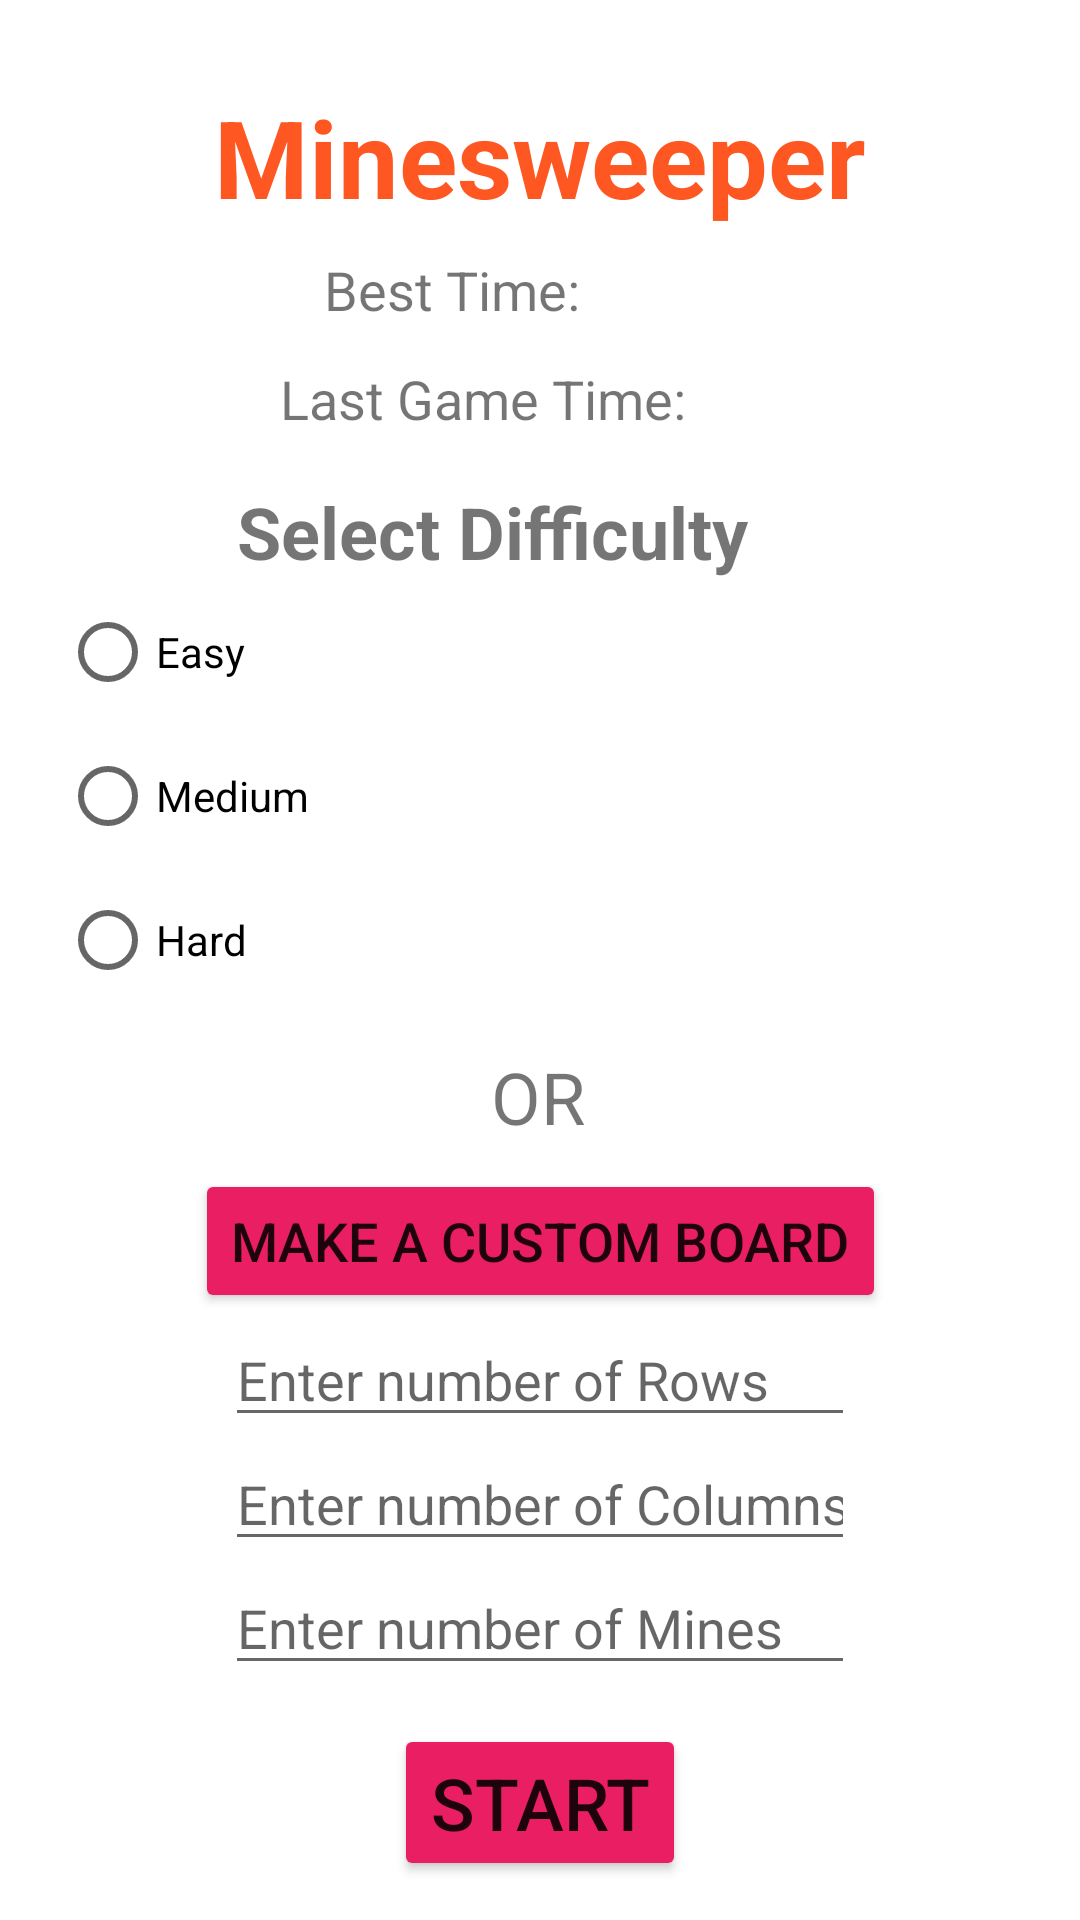

Layout XML and referenced resources for this Android screen:
<!-- AndroidManifest.xml: application theme Theme.MyMinesweeperApp -->
<!-- res/layout/activity_main.xml -->
<?xml version="1.0" encoding="utf-8"?>
<androidx.constraintlayout.widget.ConstraintLayout xmlns:android="http://schemas.android.com/apk/res/android"
    xmlns:app="http://schemas.android.com/apk/res-auto"
    xmlns:tools="http://schemas.android.com/tools"
    android:layout_width="match_parent"
    android:layout_height="match_parent"
    tools:context=".MainActivity">

    <Button
        android:id="@+id/start"
        android:layout_width="wrap_content"
        android:layout_height="wrap_content"
        android:text="START"
        android:textSize="24sp"
        app:backgroundTint="#E91E63"
        app:layout_constraintBottom_toBottomOf="parent"
        app:layout_constraintEnd_toEndOf="@+id/mines"
        app:layout_constraintStart_toStartOf="@+id/mines"
        app:layout_constraintTop_toBottomOf="@+id/mines" />

    <TextView
        android:id="@+id/textView"
        android:layout_width="wrap_content"
        android:layout_height="wrap_content"
        android:layout_marginTop="28dp"
        android:text="Minesweeper"
        android:textColor="#FF5722"
        android:textSize="36sp"
        android:textStyle="bold"
        app:layout_constraintEnd_toEndOf="parent"
        app:layout_constraintStart_toStartOf="parent"
        app:layout_constraintTop_toTopOf="parent" />

    <TextView
        android:id="@+id/BestTime"
        android:layout_width="wrap_content"
        android:layout_height="wrap_content"
        android:layout_marginTop="8dp"
        android:text="Best Time: "
        android:textSize="18sp"
        app:layout_constraintEnd_toEndOf="@+id/textView"
        app:layout_constraintHorizontal_bias="0.286"
        app:layout_constraintStart_toStartOf="@+id/textView"
        app:layout_constraintTop_toBottomOf="@+id/textView" />

    <TextView
        android:id="@+id/LastGameTime"
        android:layout_width="wrap_content"
        android:layout_height="wrap_content"
        android:layout_marginTop="12dp"
        android:text="Last Game Time:"
        android:textSize="18sp"
        app:layout_constraintEnd_toEndOf="@+id/BestTime"
        app:layout_constraintHorizontal_bias="0.326"
        app:layout_constraintStart_toStartOf="@+id/BestTime"
        app:layout_constraintTop_toBottomOf="@+id/BestTime" />

    <TextView
        android:id="@+id/SelectDifficulty"
        android:layout_width="wrap_content"
        android:layout_height="wrap_content"
        android:layout_marginTop="16dp"
        android:text="Select Difficulty"
        android:textSize="24sp"
        android:textStyle="bold"
        app:layout_constraintEnd_toEndOf="@+id/LastGameTime"
        app:layout_constraintHorizontal_bias="0.416"
        app:layout_constraintStart_toStartOf="@+id/LastGameTime"
        app:layout_constraintTop_toBottomOf="@+id/LastGameTime" />

    <RadioGroup
        android:id="@+id/radioGroup"
        android:layout_width="0dp"
        android:layout_height="wrap_content"
        android:paddingLeft="20dp"
        app:layout_constraintEnd_toEndOf="parent"
        app:layout_constraintStart_toStartOf="parent"
        app:layout_constraintTop_toBottomOf="@+id/SelectDifficulty">

        <RadioButton
            android:id="@+id/easy"
            android:layout_width="match_parent"
            android:layout_height="wrap_content"
            android:text="Easy" />

        <RadioButton
            android:id="@+id/medium"
            android:layout_width="match_parent"
            android:layout_height="wrap_content"
            android:text="Medium" />

        <RadioButton
            android:id="@+id/hard"
            android:layout_width="match_parent"
            android:layout_height="wrap_content"
            android:text="Hard" />

    </RadioGroup>

    <TextView
        android:id="@+id/or"
        android:layout_width="wrap_content"
        android:layout_height="wrap_content"
        android:layout_marginTop="12dp"
        android:text="OR"
        android:textSize="24sp"
        app:layout_constraintEnd_toEndOf="parent"
        app:layout_constraintHorizontal_bias="0.498"
        app:layout_constraintStart_toStartOf="parent"
        app:layout_constraintTop_toBottomOf="@+id/radioGroup" />

    <Button
        android:id="@+id/customboardbutton"
        android:layout_width="wrap_content"
        android:layout_height="wrap_content"
        android:layout_marginTop="8dp"
        android:text="Make a Custom Board"
        android:textSize="18sp"
        app:backgroundTint="#E91E63"
        app:layout_constraintEnd_toEndOf="parent"
        app:layout_constraintHorizontal_bias="0.502"
        app:layout_constraintStart_toStartOf="parent"
        app:layout_constraintTop_toBottomOf="@+id/or" />

    <EditText
        android:id="@+id/rows"
        android:layout_width="wrap_content"
        android:layout_height="wrap_content"
        android:ems="10"
        android:hint="@string/enterRow"
        android:inputType="number"
        android:visibility="visible"
        app:layout_constraintEnd_toEndOf="parent"
        app:layout_constraintStart_toStartOf="parent"
        app:layout_constraintTop_toBottomOf="@+id/customboardbutton" />

    <EditText
        android:id="@+id/mines"
        android:layout_width="wrap_content"
        android:layout_height="wrap_content"
        android:ems="10"
        android:hint="@string/enterMine"
        android:inputType="number"
        android:visibility="visible"
        app:layout_constraintEnd_toEndOf="@+id/columns"
        app:layout_constraintStart_toStartOf="@+id/columns"
        app:layout_constraintTop_toBottomOf="@+id/columns" />

    <EditText
        android:id="@+id/columns"
        android:layout_width="wrap_content"
        android:layout_height="wrap_content"
        android:ems="10"
        android:hint="@string/enterCol"
        android:inputType="number"
        android:visibility="visible"
        app:layout_constraintEnd_toEndOf="@+id/rows"
        app:layout_constraintStart_toStartOf="@+id/rows"
        app:layout_constraintTop_toBottomOf="@+id/rows" />

</androidx.constraintlayout.widget.ConstraintLayout>
<!-- resources referenced by this layout -->
<resources>
  <string name="enterCol">Enter number of Columns</string>
  <string name="enterMine">Enter number of Mines</string>
  <string name="enterRow">Enter number of Rows</string>
  <style name="Theme.MyMinesweeperApp" parent="Theme.MaterialComponents.DayNight.DarkActionBar">
          
          <item name="colorPrimary">@color/purple_500</item>
          <item name="colorPrimaryVariant">@color/purple_700</item>
          <item name="colorOnPrimary">@color/white</item>
          
          <item name="colorSecondary">@color/teal_200</item>
          <item name="colorSecondaryVariant">@color/teal_700</item>
          <item name="colorOnSecondary">@color/black</item>
          
          <item name="android:statusBarColor" tools:targetApi="l">?attr/colorPrimaryVariant</item>
          
      </style>
  <!-- not gathered from this repository: default colours our renderer supplied (Android Studio template values) -->
  <color name="purple_500">#FF6200EE</color>
  <color name="purple_700">#FF3700B3</color>
  <color name="teal_200">#FF03DAC5</color>
  <color name="teal_700">#FF018786</color>
  <color name="black">#FF000000</color>
  <color name="white">#FFFFFFFF</color>
</resources>
